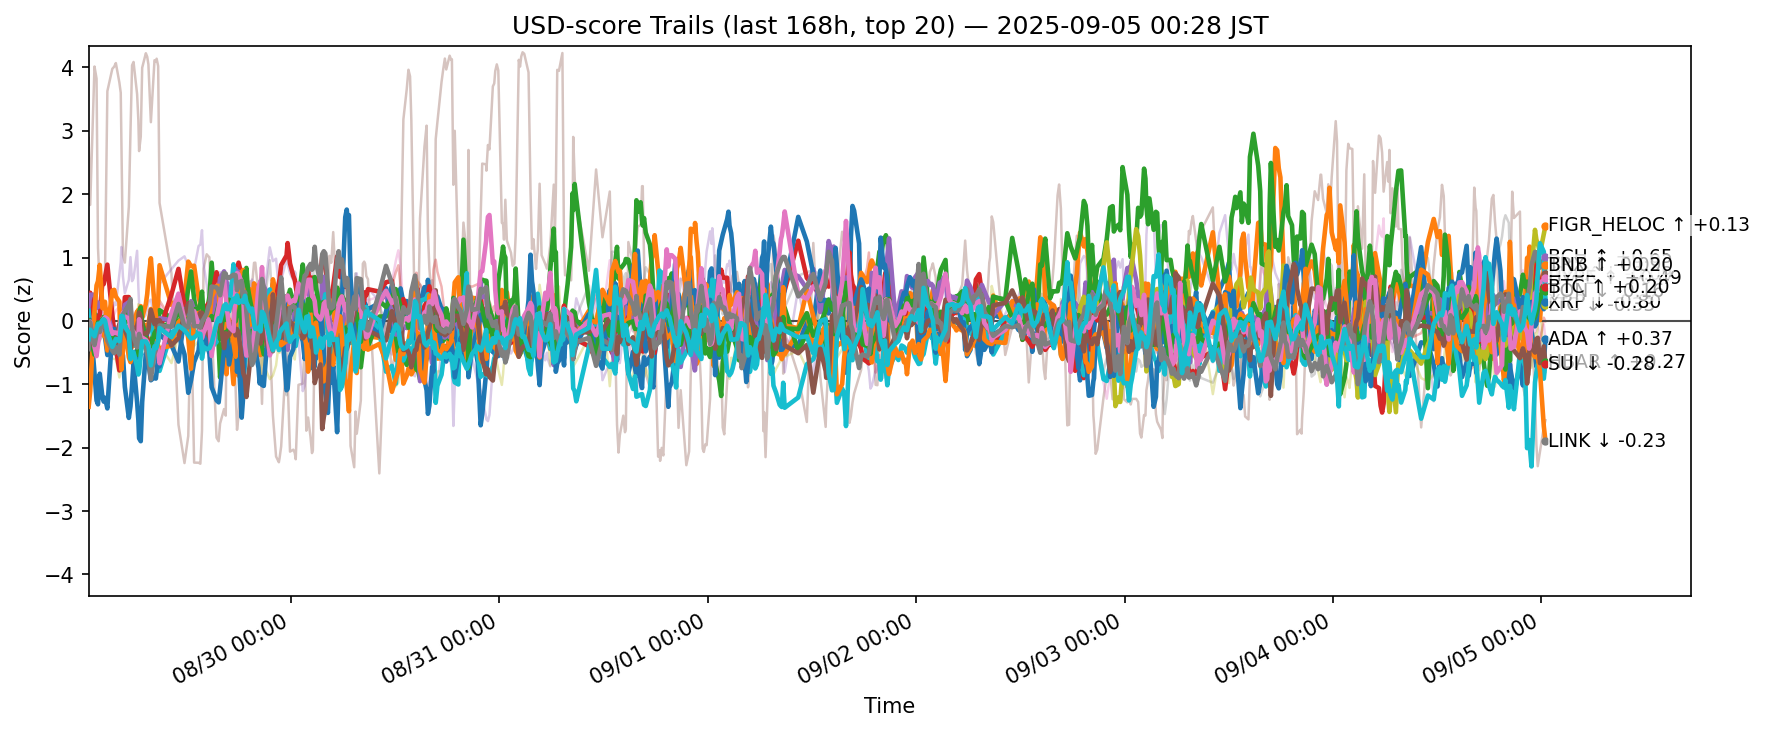

The data file committed next to this chart (first rows):
ts, side, symbol, score
2025-08-28 15:40:49.561312+00:00, usd, ADA, -0.1312
2025-08-28 15:40:49.561312+00:00, usd, AVAX, -0.1521
2025-08-28 15:40:49.561312+00:00, usd, BCH, 0.2183
2025-08-28 15:40:49.561312+00:00, usd, BNB, 0.1244
2025-08-28 15:40:49.561312+00:00, usd, BTC, 0.2286
2025-08-28 15:40:49.561312+00:00, usd, CRO, 2.887
2025-08-28 15:40:49.561312+00:00, usd, DOGE, -0.173
2025-08-28 15:40:49.561312+00:00, usd, DOT, 0.2629
2025-08-28 15:40:49.561312+00:00, usd, ETH, -0.5624
2025-08-28 15:40:49.561312+00:00, usd, HBAR, 0.1613
2025-08-28 15:40:49.561312+00:00, usd, HYPE, -0.2709
2025-08-28 15:40:49.561312+00:00, usd, LINK, -1.354
2025-08-28 15:40:49.561312+00:00, usd, LTC, 0.00774
2025-08-28 15:40:49.561312+00:00, usd, SHIB, 0.2443
2025-08-28 15:40:49.561312+00:00, usd, SOL, -0.1907
2025-08-28 15:40:49.561312+00:00, usd, SUI, -0.2364
2025-08-28 15:40:49.561312+00:00, usd, TON, -0.06189
2025-08-28 15:40:49.561312+00:00, usd, TRX, -0.4459
2025-08-28 15:40:49.561312+00:00, usd, XLM, -0.3202
2025-08-28 15:40:49.561312+00:00, usd, XRP, -0.2889
2025-08-28 15:51:27.347641+00:00, usd, ADA, -0.3514
2025-08-28 15:51:27.347641+00:00, usd, AVAX, -0.1323
2025-08-28 15:51:27.347641+00:00, usd, BCH, 0.4118
2025-08-28 15:51:27.347641+00:00, usd, BNB, 0.4449
2025-08-28 15:51:27.347641+00:00, usd, BTC, 0.4133
2025-08-28 15:51:27.347641+00:00, usd, CRO, 1.831
2025-08-28 15:51:27.347641+00:00, usd, DOGE, -0.2217
2025-08-28 15:51:27.347641+00:00, usd, DOT, 0.3011
2025-08-28 15:51:27.347641+00:00, usd, ETH, -0.5932
2025-08-28 15:51:27.347641+00:00, usd, HBAR, -0.1305
2025-08-28 15:51:27.347641+00:00, usd, HYPE, 0.01759
2025-08-28 15:51:27.347641+00:00, usd, LINK, -1.107
2025-08-28 15:51:27.347641+00:00, usd, LTC, -0.2407
2025-08-28 15:51:27.347641+00:00, usd, SHIB, 0.1744
2025-08-28 15:51:27.347641+00:00, usd, SOL, -0.1709
2025-08-28 15:51:27.347641+00:00, usd, SUI, -0.2618
2025-08-28 15:51:27.347641+00:00, usd, TON, -0.01088
2025-08-28 15:51:27.347641+00:00, usd, TRX, -0.02107
2025-08-28 15:51:27.347641+00:00, usd, XLM, -0.2672
2025-08-28 15:51:27.347641+00:00, usd, XRP, -0.1375
2025-08-28 16:21:06.451412+00:00, usd, ADA, -0.4053
2025-08-28 16:21:06.451412+00:00, usd, AVAX, -0.3356
2025-08-28 16:21:06.451412+00:00, usd, BCH, 0.1217
2025-08-28 16:21:06.451412+00:00, usd, BNB, -0.02557
2025-08-28 16:21:06.451412+00:00, usd, BTC, 0.4138
2025-08-28 16:21:06.451412+00:00, usd, CRO, 4.015
2025-08-28 16:21:06.451412+00:00, usd, DOGE, -0.1284
2025-08-28 16:21:06.451412+00:00, usd, DOT, -0.09882
2025-08-28 16:21:06.451412+00:00, usd, ETH, -0.2948
2025-08-28 16:21:06.451412+00:00, usd, HBAR, -0.3556
2025-08-28 16:21:06.451412+00:00, usd, HYPE, -0.8236
2025-08-28 16:21:06.451412+00:00, usd, LINK, 0.1645
2025-08-28 16:21:06.451412+00:00, usd, LTC, -0.5332
2025-08-28 16:21:06.451412+00:00, usd, SHIB, -0.2024
2025-08-28 16:21:06.451412+00:00, usd, SOL, 0.1891
2025-08-28 16:21:06.451412+00:00, usd, SUI, -0.4218
2025-08-28 16:21:06.451412+00:00, usd, TON, -0.406
2025-08-28 16:21:06.451412+00:00, usd, TRX, -0.3796
2025-08-28 16:21:06.451412+00:00, usd, XLM, -0.3031
2025-08-28 16:21:06.451412+00:00, usd, XRP, -0.2421
... 12,460 more rows
